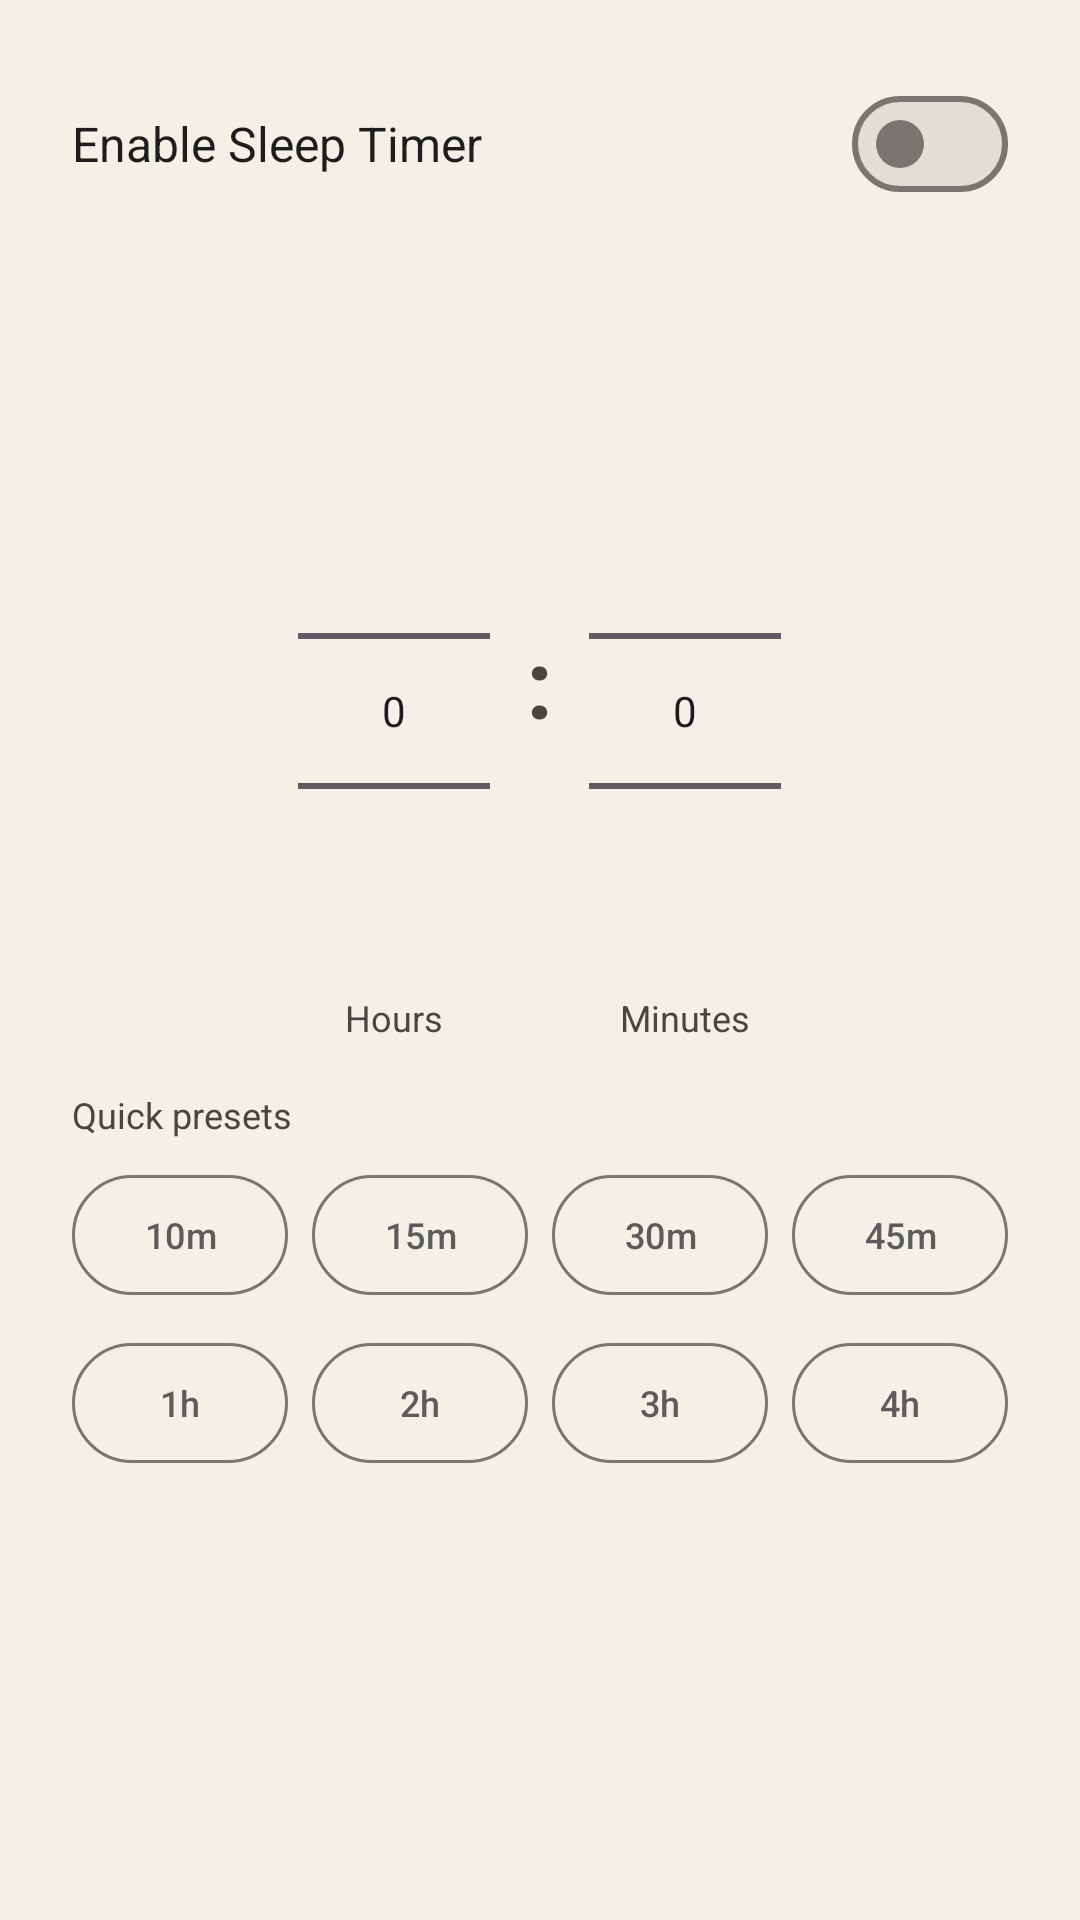

The Android layout XML behind this screen, and the referenced resources:
<!-- AndroidManifest.xml: application theme Theme.I2PRadio -->
<!-- res/layout/dialog_sleep_timer.xml -->
<?xml version="1.0" encoding="utf-8"?>
<ScrollView xmlns:android="http://schemas.android.com/apk/res/android"
    xmlns:app="http://schemas.android.com/apk/res-auto"
    xmlns:tools="http://schemas.android.com/tools"
    android:layout_width="match_parent"
    android:layout_height="wrap_content"
    android:fillViewport="true">

    <LinearLayout
        android:layout_width="match_parent"
        android:layout_height="wrap_content"
        android:orientation="vertical"
        android:padding="24dp">

        
        <LinearLayout
            android:layout_width="match_parent"
            android:layout_height="wrap_content"
            android:orientation="horizontal"
            android:gravity="center_vertical"
            android:minHeight="48dp">

            <TextView
                android:layout_width="0dp"
                android:layout_height="wrap_content"
                android:layout_weight="1"
                android:text="@string/settings_sleep_timer_enable"
                android:textSize="16sp"
                android:textColor="?attr/colorOnSurface" />

            <com.google.android.material.materialswitch.MaterialSwitch
                android:id="@+id/sleepTimerSwitch"
                android:layout_width="wrap_content"
                android:layout_height="wrap_content" />

        </LinearLayout>

        
        <TextView
            android:id="@+id/sleepTimerDurationText"
            android:layout_width="match_parent"
            android:layout_height="wrap_content"
            android:layout_marginTop="16dp"
            android:gravity="center"
            android:textSize="32sp"
            android:textColor="?attr/colorPrimary"
            android:textStyle="bold"
            tools:text="30 min" />

        
        <LinearLayout
            android:id="@+id/sleepTimerPickersContainer"
            android:layout_width="wrap_content"
            android:layout_height="wrap_content"
            android:layout_marginTop="16dp"
            android:layout_gravity="center_horizontal"
            android:orientation="horizontal"
            android:gravity="center_vertical">

            <LinearLayout
                android:layout_width="wrap_content"
                android:layout_height="wrap_content"
                android:orientation="vertical"
                android:gravity="center">

                <NumberPicker
                    android:id="@+id/sleepTimerHoursPicker"
                    android:layout_width="wrap_content"
                    android:layout_height="wrap_content"
                    android:descendantFocusability="blocksDescendants" />

                <TextView
                    android:layout_width="wrap_content"
                    android:layout_height="wrap_content"
                    android:layout_marginTop="4dp"
                    android:text="@string/settings_sleep_timer_hours_label"
                    android:textSize="12sp"
                    android:textColor="?attr/colorOnSurfaceVariant" />

            </LinearLayout>

            <TextView
                android:layout_width="wrap_content"
                android:layout_height="wrap_content"
                android:layout_marginHorizontal="12dp"
                android:layout_marginBottom="20dp"
                android:text=":"
                android:textSize="32sp"
                android:textStyle="bold"
                android:textColor="?attr/colorOnSurfaceVariant" />

            <LinearLayout
                android:layout_width="wrap_content"
                android:layout_height="wrap_content"
                android:orientation="vertical"
                android:gravity="center">

                <NumberPicker
                    android:id="@+id/sleepTimerMinutesPicker"
                    android:layout_width="wrap_content"
                    android:layout_height="wrap_content"
                    android:descendantFocusability="blocksDescendants" />

                <TextView
                    android:layout_width="wrap_content"
                    android:layout_height="wrap_content"
                    android:layout_marginTop="4dp"
                    android:text="@string/settings_sleep_timer_minutes_label"
                    android:textSize="12sp"
                    android:textColor="?attr/colorOnSurfaceVariant" />

            </LinearLayout>

        </LinearLayout>

        
        <TextView
            android:layout_width="match_parent"
            android:layout_height="wrap_content"
            android:layout_marginTop="16dp"
            android:text="@string/settings_sleep_timer_presets"
            android:textSize="12sp"
            android:textColor="?attr/colorOnSurfaceVariant" />

        
        <LinearLayout
            android:layout_width="match_parent"
            android:layout_height="wrap_content"
            android:layout_marginTop="8dp"
            android:orientation="horizontal"
            android:gravity="center">

            <com.google.android.material.button.MaterialButton
                android:id="@+id/preset10min"
                style="@style/Widget.Material3.Button.OutlinedButton"
                android:layout_width="0dp"
                android:layout_height="48dp"
                android:layout_weight="1"
                android:layout_marginEnd="4dp"
                android:text="10m"
                android:textSize="12sp"
                android:minWidth="0dp"
                android:paddingStart="8dp"
                android:paddingEnd="8dp" />

            <com.google.android.material.button.MaterialButton
                android:id="@+id/preset15min"
                style="@style/Widget.Material3.Button.OutlinedButton"
                android:layout_width="0dp"
                android:layout_height="48dp"
                android:layout_weight="1"
                android:layout_marginStart="4dp"
                android:layout_marginEnd="4dp"
                android:text="15m"
                android:textSize="12sp"
                android:minWidth="0dp"
                android:paddingStart="8dp"
                android:paddingEnd="8dp" />

            <com.google.android.material.button.MaterialButton
                android:id="@+id/preset30min"
                style="@style/Widget.Material3.Button.OutlinedButton"
                android:layout_width="0dp"
                android:layout_height="48dp"
                android:layout_weight="1"
                android:layout_marginStart="4dp"
                android:layout_marginEnd="4dp"
                android:text="30m"
                android:textSize="12sp"
                android:minWidth="0dp"
                android:paddingStart="8dp"
                android:paddingEnd="8dp" />

            <com.google.android.material.button.MaterialButton
                android:id="@+id/preset45min"
                style="@style/Widget.Material3.Button.OutlinedButton"
                android:layout_width="0dp"
                android:layout_height="48dp"
                android:layout_weight="1"
                android:layout_marginStart="4dp"
                android:text="45m"
                android:textSize="12sp"
                android:minWidth="0dp"
                android:paddingStart="8dp"
                android:paddingEnd="8dp" />

        </LinearLayout>

        
        <LinearLayout
            android:layout_width="match_parent"
            android:layout_height="wrap_content"
            android:layout_marginTop="8dp"
            android:orientation="horizontal"
            android:gravity="center">

            <com.google.android.material.button.MaterialButton
                android:id="@+id/preset1hour"
                style="@style/Widget.Material3.Button.OutlinedButton"
                android:layout_width="0dp"
                android:layout_height="48dp"
                android:layout_weight="1"
                android:layout_marginEnd="4dp"
                android:text="1h"
                android:textSize="12sp"
                android:minWidth="0dp"
                android:paddingStart="8dp"
                android:paddingEnd="8dp" />

            <com.google.android.material.button.MaterialButton
                android:id="@+id/preset2hours"
                style="@style/Widget.Material3.Button.OutlinedButton"
                android:layout_width="0dp"
                android:layout_height="48dp"
                android:layout_weight="1"
                android:layout_marginStart="4dp"
                android:layout_marginEnd="4dp"
                android:text="2h"
                android:textSize="12sp"
                android:minWidth="0dp"
                android:paddingStart="8dp"
                android:paddingEnd="8dp" />

            <com.google.android.material.button.MaterialButton
                android:id="@+id/preset3hours"
                style="@style/Widget.Material3.Button.OutlinedButton"
                android:layout_width="0dp"
                android:layout_height="48dp"
                android:layout_weight="1"
                android:layout_marginStart="4dp"
                android:layout_marginEnd="4dp"
                android:text="3h"
                android:textSize="12sp"
                android:minWidth="0dp"
                android:paddingStart="8dp"
                android:paddingEnd="8dp" />

            <com.google.android.material.button.MaterialButton
                android:id="@+id/preset4hours"
                style="@style/Widget.Material3.Button.OutlinedButton"
                android:layout_width="0dp"
                android:layout_height="48dp"
                android:layout_weight="1"
                android:layout_marginStart="4dp"
                android:text="4h"
                android:textSize="12sp"
                android:minWidth="0dp"
                android:paddingStart="8dp"
                android:paddingEnd="8dp" />

        </LinearLayout>

    </LinearLayout>
</ScrollView>
<!-- resources referenced by this layout -->
<resources>
  <string name="settings_sleep_timer_enable">Enable Sleep Timer</string>
  <string name="settings_sleep_timer_hours_label">Hours</string>
  <string name="settings_sleep_timer_minutes_label">Minutes</string>
  <string name="settings_sleep_timer_presets">Quick presets</string>
  <style name="Theme.I2PRadio" parent="Base.Theme.I2PRadio" />
  <color name="md_theme_classic_light_primary">#5C5C5C</color>
  <color name="md_theme_classic_light_onPrimary">#FFFFFF</color>
  <color name="md_theme_classic_light_primaryContainer">#E0E0E0</color>
  <color name="md_theme_classic_light_onPrimaryContainer">#1d1d1d</color>
  <color name="md_theme_classic_light_secondary">#625B57</color>
  <color name="md_theme_classic_light_onSecondary">#FFFFFF</color>
  <color name="md_theme_classic_light_secondaryContainer">#E8E1DC</color>
  <color name="md_theme_classic_light_onSecondaryContainer">#1F1B18</color>
  <color name="md_theme_classic_light_tertiary">#635B4E</color>
  <color name="md_theme_classic_light_onTertiary">#FFFFFF</color>
  <color name="md_theme_classic_light_tertiaryContainer">#EBE2D4</color>
  <color name="md_theme_classic_light_onTertiaryContainer">#1F1B10</color>
  <color name="md_theme_classic_light_error">#BA1A1A</color>
  <color name="md_theme_classic_light_errorContainer">#FFDAD6</color>
  <color name="md_theme_classic_light_onError">#FFFFFF</color>
  <color name="md_theme_classic_light_onErrorContainer">#410002</color>
  <color name="md_theme_classic_light_background">#f5f0e6</color>
  <color name="md_theme_classic_light_onBackground">#1d1d1d</color>
  <color name="md_theme_classic_light_surface">#f5f0e6</color>
  <color name="md_theme_classic_light_onSurface">#1d1d1d</color>
  <color name="md_theme_classic_light_surfaceVariant">#E7E2D9</color>
  <color name="md_theme_classic_light_onSurfaceVariant">#4A4541</color>
  <color name="md_theme_classic_light_outline">#7B7571</color>
  <color name="md_theme_classic_light_outlineVariant">#CBC6BD</color>
  <color name="md_theme_classic_light_inverseSurface">#323031</color>
  <color name="md_theme_classic_light_inverseOnSurface">#f5f0e6</color>
  <color name="md_theme_classic_light_inversePrimary">#C4C4C4</color>
  <color name="md_theme_classic_light_surfaceContainer">#EEEADF</color>
  <color name="md_theme_classic_light_surfaceContainerLow">#F3EEE4</color>
  <color name="md_theme_classic_light_surfaceContainerHigh">#E8E4DA</color>
  <color name="md_theme_classic_light_surfaceContainerHighest">#E2DED4</color>
</resources>
